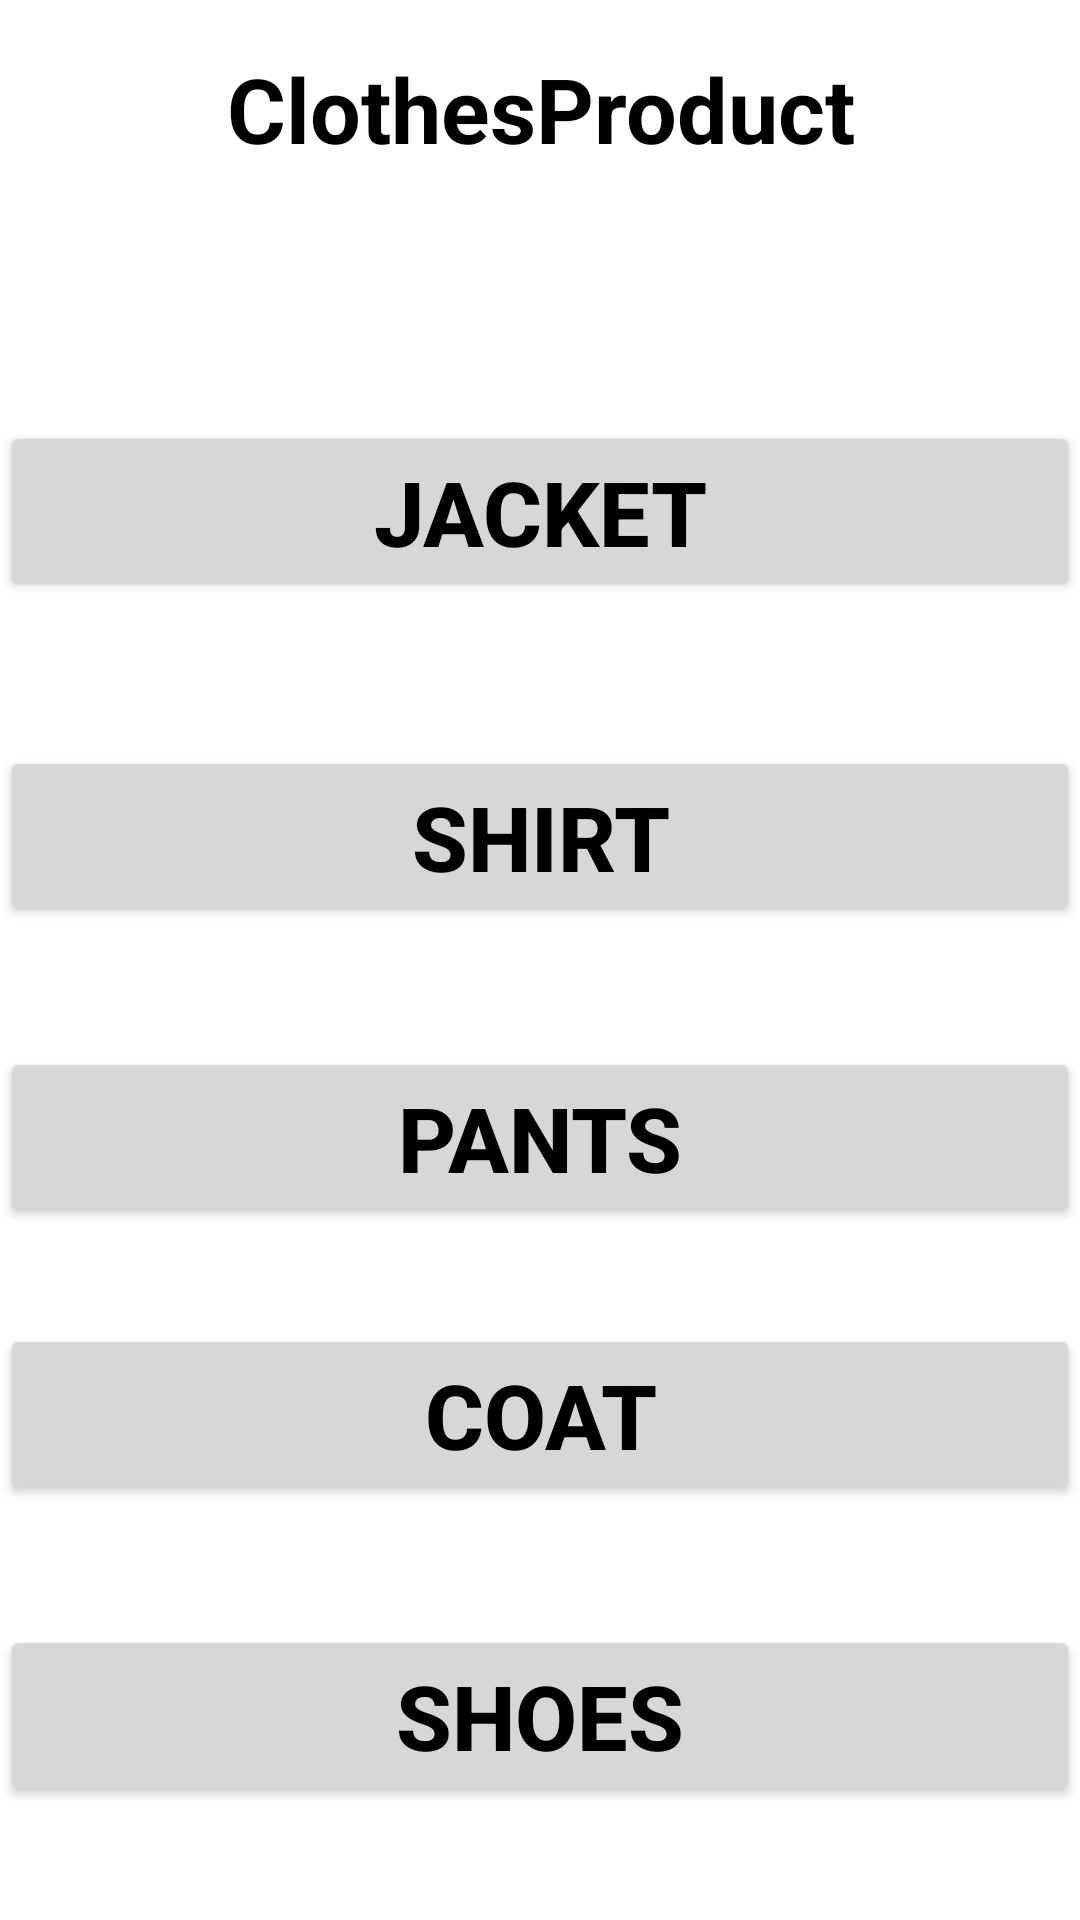

Android layout source for this screen:
<!-- AndroidManifest.xml: application theme Theme.GoogleAnaAssignment -->
<!-- res/layout/activity_clothes_product.xml -->
<?xml version="1.0" encoding="utf-8"?>
<androidx.constraintlayout.widget.ConstraintLayout xmlns:android="http://schemas.android.com/apk/res/android"
    xmlns:app="http://schemas.android.com/apk/res-auto"
    xmlns:tools="http://schemas.android.com/tools"
    android:layout_width="match_parent"
    android:layout_height="match_parent"
    tools:context=".ClothesProduct">

    <TextView
        android:id="@+id/textView"
        android:layout_width="0dp"
        android:layout_height="wrap_content"
        android:layout_marginTop="16dp"
        android:gravity="center"
        android:text="ClothesProduct"
        android:textColor="@color/black"
        android:textSize="30sp"
        android:textStyle="bold"
        app:layout_constraintEnd_toEndOf="parent"
        app:layout_constraintHorizontal_bias="0.0"
        app:layout_constraintStart_toStartOf="parent"
        app:layout_constraintTop_toTopOf="parent" />

    <Button
        android:id="@+id/Jacket"
        android:layout_width="0dp"
        android:layout_height="wrap_content"
        android:layout_marginTop="84dp"
        android:text="Jacket"
        android:textColor="@color/black"
        android:textSize="30sp"
        android:textStyle="bold"
        app:layout_constraintEnd_toEndOf="parent"
        app:layout_constraintHorizontal_bias="0.0"
        app:layout_constraintStart_toStartOf="parent"
        app:layout_constraintTop_toBottomOf="@+id/textView" />

    <Button
        android:id="@+id/Shirt"
        android:layout_width="0dp"
        android:layout_height="wrap_content"
        android:layout_marginTop="48dp"
        android:text="Shirt"
        android:textColor="@color/black"
        android:textSize="30sp"
        android:textStyle="bold"
        app:layout_constraintEnd_toEndOf="parent"
        app:layout_constraintHorizontal_bias="0.0"
        app:layout_constraintStart_toStartOf="parent"
        app:layout_constraintTop_toBottomOf="@+id/Jacket" />

    <Button
        android:id="@+id/Pants"
        android:layout_width="0dp"
        android:layout_height="wrap_content"
        android:layout_marginTop="40dp"
        android:text="Pants"
        android:textColor="@color/black"
        android:textSize="30sp"
        android:textStyle="bold"
        app:layout_constraintEnd_toEndOf="parent"
        app:layout_constraintHorizontal_bias="0.0"
        app:layout_constraintStart_toStartOf="parent"
        app:layout_constraintTop_toBottomOf="@+id/Shirt" />

    <Button
        android:id="@+id/Coat"
        android:layout_width="0dp"
        android:layout_height="wrap_content"
        android:layout_marginTop="32dp"
        android:text="Coat"
        android:textColor="@color/black"
        android:textSize="30sp"
        android:textStyle="bold"
        app:layout_constraintEnd_toEndOf="parent"
        app:layout_constraintHorizontal_bias="1.0"
        app:layout_constraintStart_toStartOf="parent"
        app:layout_constraintTop_toBottomOf="@+id/Pants" />

    <Button
        android:id="@+id/shoes"
        android:layout_width="0dp"
        android:layout_height="wrap_content"
        android:layout_marginTop="40dp"
        android:text="shoes"
        android:textColor="@color/black"
        android:textSize="30sp"
        android:textStyle="bold"
        app:layout_constraintEnd_toEndOf="parent"
        app:layout_constraintHorizontal_bias="0.0"
        app:layout_constraintStart_toStartOf="parent"
        app:layout_constraintTop_toBottomOf="@+id/Coat" />

</androidx.constraintlayout.widget.ConstraintLayout>
<!-- resources referenced by this layout -->
<resources>
  <style name="Theme.GoogleAnaAssignment" parent="Theme.MaterialComponents.DayNight.DarkActionBar">
          
          <item name="colorPrimary">@color/purple_200</item>
          <item name="colorPrimaryVariant">@color/purple_700</item>
          <item name="colorOnPrimary">@color/white</item>
          
          <item name="colorSecondary">@color/teal_200</item>
          <item name="colorSecondaryVariant">@color/teal_700</item>
          <item name="colorOnSecondary">@color/black</item>
          
          <item name="android:statusBarColor" tools:targetApi="l">?attr/colorPrimaryVariant</item>
          
      </style>
  <!-- not gathered from this repository: default colours our renderer supplied (Android Studio template values) -->
  <color name="purple_200">#FFBB86FC</color>
  <color name="purple_700">#FF3700B3</color>
  <color name="teal_200">#FF03DAC5</color>
  <color name="teal_700">#FF018786</color>
  <color name="black">#FF000000</color>
  <color name="white">#FFFFFFFF</color>
</resources>
